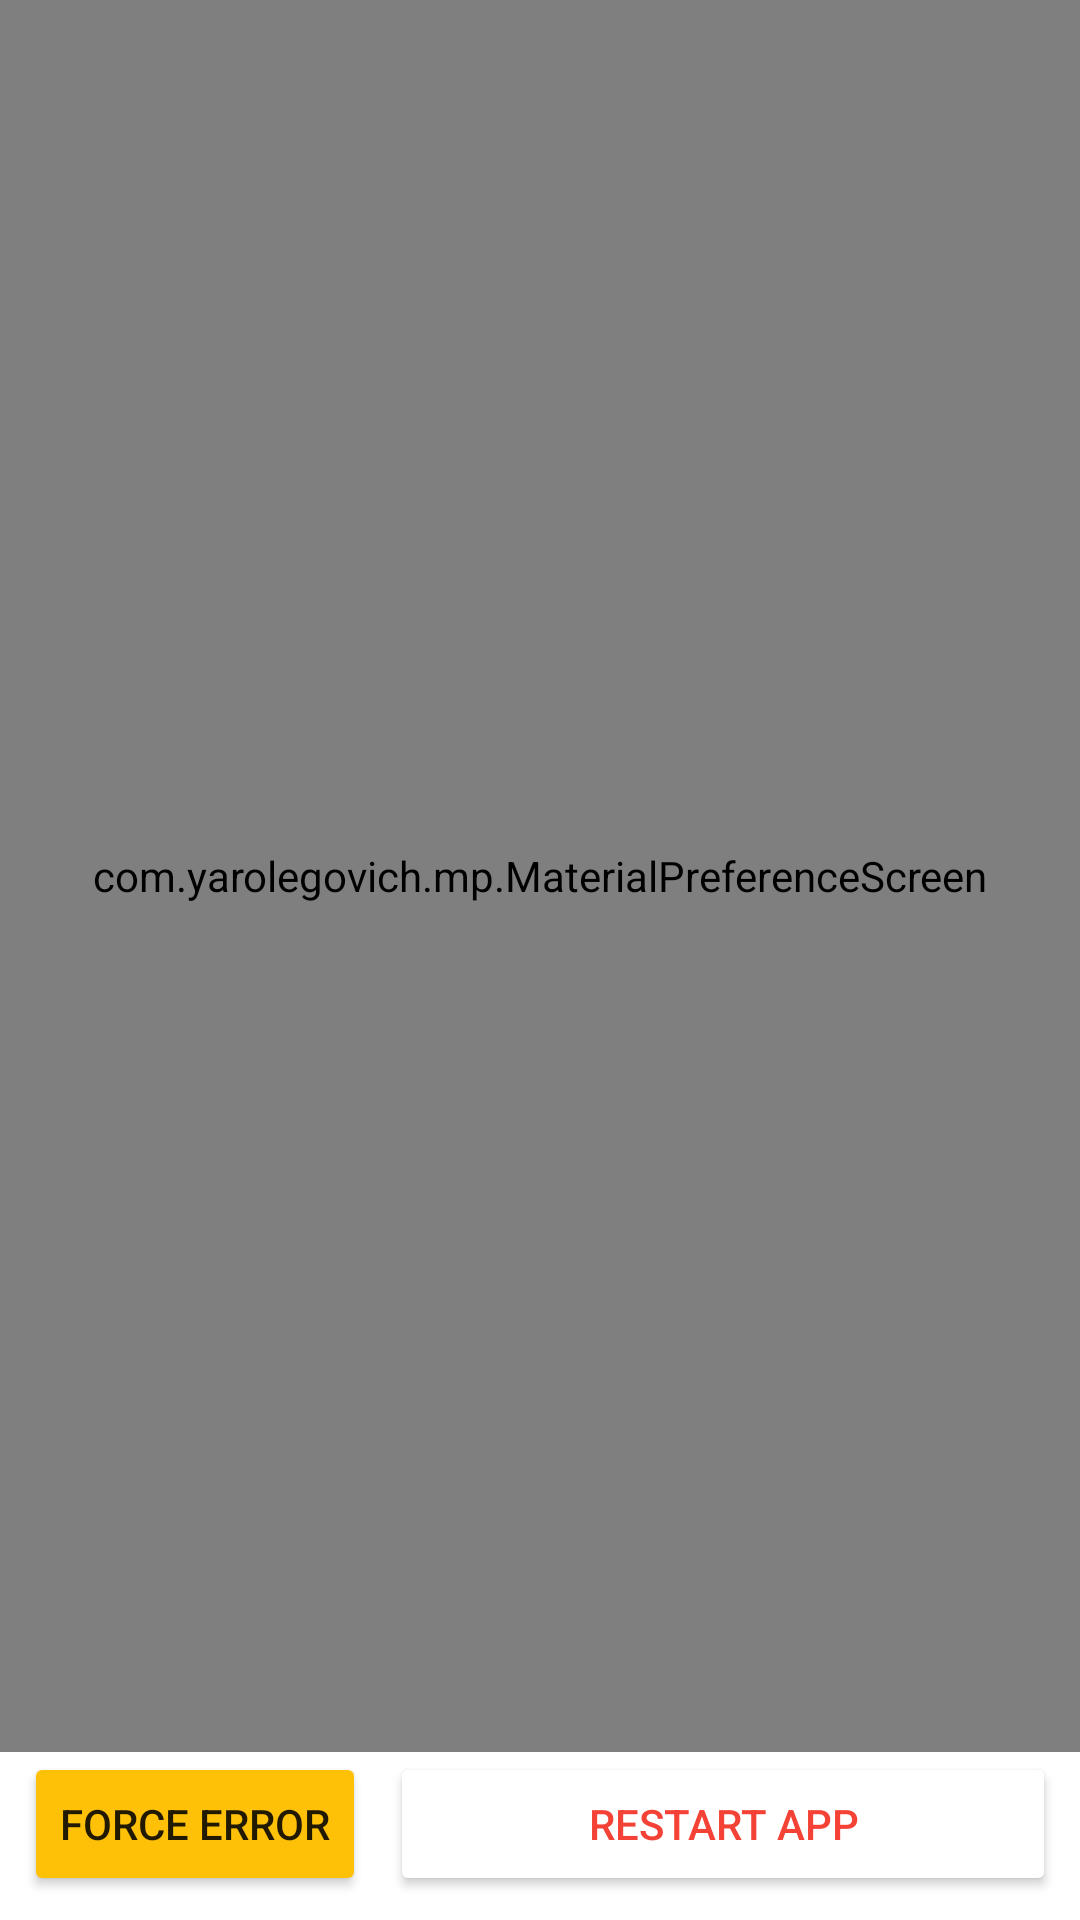

This screen was rendered from an Android layout file. Write that file and the resources it references.
<!-- AndroidManifest.xml: application theme AppTheme -->
<!-- res/layout/fragment_main_settings.xml -->
<?xml version="1.0" encoding="utf-8"?>
<androidx.constraintlayout.widget.ConstraintLayout xmlns:android="http://schemas.android.com/apk/res/android"
    xmlns:app="http://schemas.android.com/apk/res-auto"
    android:layout_width="match_parent"
    android:layout_height="match_parent">

    <com.yarolegovich.mp.MaterialPreferenceScreen
        android:id="@+id/preference_screen"
        android:layout_width="match_parent"
        android:layout_height="0dp"
        app:layout_constraintBottom_toTopOf="@+id/rebirth_btn"
        app:layout_constraintEnd_toEndOf="parent"
        app:layout_constraintStart_toStartOf="parent"
        app:layout_constraintTop_toTopOf="parent">

        <com.yarolegovich.mp.MaterialPreferenceCategory
            app:mpc_title_color="@color/colorAccent2"
            android:layout_width="match_parent"
            android:layout_height="wrap_content"
            app:mpc_title="Database">

            <androidx.appcompat.widget.SwitchCompat
                android:id="@+id/saving_swt"
                android:layout_width="match_parent"
                android:layout_height="match_parent"
                android:paddingHorizontal="16dp"
                android:paddingVertical="14dp"
                android:text="Enable Saving"
                android:textSize="16sp" />

            <com.yarolegovich.mp.MaterialRightIconPreference
                android:id="@+id/db_delete_btn"
                android:layout_width="match_parent"
                android:layout_height="wrap_content"
                app:mp_icon="@drawable/ic_database_remove"
                app:mp_icon_tint="@color/red"
                app:mp_title="Delete Database" />

            <com.yarolegovich.mp.MaterialRightIconPreference
                android:id="@+id/db_size_btn"
                android:layout_width="match_parent"
                android:layout_height="wrap_content"
                app:mp_icon="@drawable/ic_database_search"
                app:mp_icon_tint="@color/blue_grey"
                app:mp_title="Get Database Size" />

        </com.yarolegovich.mp.MaterialPreferenceCategory>

        <com.yarolegovich.mp.MaterialPreferenceCategory
            app:mpc_title_color="@color/colorAccent2"
            android:layout_width="match_parent"
            android:layout_height="wrap_content"
            app:mpc_title="UI Settings">

            <androidx.appcompat.widget.SwitchCompat
                android:id="@+id/frames_swt"
                android:layout_width="match_parent"
                android:layout_height="match_parent"
                android:paddingHorizontal="16dp"
                android:paddingVertical="14dp"
                android:textSize="16sp"
                android:text="Enable Frames" />

            <androidx.appcompat.widget.SwitchCompat
                android:id="@+id/anim_swt"
                android:layout_width="match_parent"
                android:layout_height="match_parent"
                android:paddingHorizontal="16dp"
                android:paddingVertical="14dp"
                android:textSize="16sp"
                android:text="Enable dayButton anim" />

            <com.yarolegovich.mp.MaterialRightIconPreference
                app:mp_icon="@drawable/ic_checkbox_blank_circle"
                android:id="@+id/titleColorPicker"
                android:layout_width="match_parent"
                android:layout_height="wrap_content"
                app:mp_title="Title Color"/>

            <RadioGroup
                android:weightSum="2"
                android:paddingHorizontal="12dp"
                android:layout_width="match_parent"
                android:layout_height="wrap_content"
                android:layout_centerInParent="true"
                android:gravity="center"
                android:orientation="horizontal"
                android:id="@+id/radioGroup">

                <RadioButton
                    android:id="@+id/radio_first"
                    android:layout_width="0dp"
                    android:layout_height="wrap_content"
                    android:layout_weight="1"
                    android:text="Color U"
                    android:checked="true"/>

                <RadioButton
                    android:id="@+id/radio_second"
                    android:layout_weight="1"
                    android:layout_width="0dp"
                    android:layout_height="wrap_content"
                    android:text="Color Time"/>

            </RadioGroup>
        </com.yarolegovich.mp.MaterialPreferenceCategory>

        <com.yarolegovich.mp.MaterialPreferenceCategory
            android:layout_width="match_parent"
            android:layout_height="wrap_content"
            app:mpc_title_color="@color/colorAccent2"
            app:mpc_title="Debugging">

            <androidx.appcompat.widget.AppCompatCheckBox
                android:id="@+id/leakCanaryCheckBox"
                android:layout_width="match_parent"
                android:layout_height="wrap_content"
                android:checked="false"
                android:text="Enable LeakCanary Leak Detection"
                android:paddingHorizontal="16dp"
                android:paddingVertical="14dp"
                android:textSize="16sp"
                android:gravity="center_vertical"
                android:layoutDirection="rtl"/>
        </com.yarolegovich.mp.MaterialPreferenceCategory>

    </com.yarolegovich.mp.MaterialPreferenceScreen>

    <Button
        android:id="@+id/error_btn"
        android:layout_width="wrap_content"
        android:layout_height="wrap_content"
        android:text="Force Error"
        android:layout_margin="8dp"
        android:backgroundTint="@color/amber"
        app:layout_constraintBottom_toBottomOf="parent"
        app:layout_constraintStart_toStartOf="parent" />

    <Button
        android:id="@+id/rebirth_btn"
        android:layout_width="0dp"
        android:layout_height="wrap_content"
        android:layout_gravity="center"
        android:layout_margin="8dp"
        android:backgroundTint="@color/white"
        android:foregroundGravity="center"
        android:gravity="center"
        android:paddingHorizontal="32dp"
        android:text="RESTART APP"
        android:textColor="@color/red"
        app:layout_constraintBottom_toBottomOf="parent"
        app:layout_constraintEnd_toEndOf="parent"
        app:layout_constraintStart_toEndOf="@+id/error_btn" />

</androidx.constraintlayout.widget.ConstraintLayout>
<!-- resources referenced by this layout -->
<resources>
  <color name="amber">#ffc107</color>
  <color name="blue_grey">#607d8b</color>
  <color name="colorAccent2">#1BE1AF</color>
  
      Primary Material Colors:
  <color name="red">#f44336</color>
  <color name="white">#ffffff</color>
  <!-- drawable ic_database_remove (drawable) -->
  <vector xmlns:android="http://schemas.android.com/apk/res/android"
      android:height="24dp"
      android:width="24dp"
      android:viewportWidth="24"
      android:viewportHeight="24">
      <path android:fillColor="#000" android:pathData="M15.46,15.88L16.88,14.46L19,16.59L21.12,14.47L22.53,15.88L20.41,18L22.54,20.12L21.12,21.54L19,19.41L16.88,21.53L15.47,20.12L17.59,18L15.46,15.88M12,3C16.42,3 20,4.79 20,7C20,9.21 16.42,11 12,11C7.58,11 4,9.21 4,7C4,4.79 7.58,3 12,3M4,9C4,11.21 7.58,13 12,13C16.42,13 20,11.21 20,9V12.08L19,12C16.41,12 14.2,13.64 13.36,15.94L12,16C7.58,16 4,14.21 4,12V9M4,14C4,16.21 7.58,18 12,18H13C13,19.05 13.27,20.04 13.75,20.9L12,21C7.58,21 4,19.21 4,17V14Z" />
  </vector>
  <!-- drawable ic_database_search (drawable) -->
  <vector xmlns:android="http://schemas.android.com/apk/res/android"
      android:height="24dp"
      android:width="24dp"
      android:viewportWidth="24"
      android:viewportHeight="24">
      <path android:fillColor="#000" android:pathData="M18.68,12.32C16.92,10.56 14.07,10.57 12.32,12.33C10.56,14.09 10.56,16.94 12.32,18.69C13.81,20.17 16.11,20.43 17.89,19.32L21,22.39L22.39,21L19.3,17.89C20.43,16.12 20.17,13.8 18.68,12.32M17.27,17.27C16.29,18.25 14.71,18.24 13.73,17.27C12.76,16.29 12.76,14.71 13.74,13.73C14.71,12.76 16.29,12.76 17.27,13.73C18.24,14.71 18.24,16.29 17.27,17.27M10.9,20.1C10.25,19.44 9.74,18.65 9.42,17.78C6.27,17.25 4,15.76 4,14V17C4,19.21 7.58,21 12,21V21C11.6,20.74 11.23,20.44 10.9,20.1M4,9V12C4,13.68 6.07,15.12 9,15.7C9,15.63 9,15.57 9,15.5C9,14.57 9.2,13.65 9.58,12.81C6.34,12.3 4,10.79 4,9M12,3C7.58,3 4,4.79 4,7C4,9 7,10.68 10.85,11H10.9C12.1,9.74 13.76,9 15.5,9C16.41,9 17.31,9.19 18.14,9.56C19.17,9.09 19.87,8.12 20,7C20,4.79 16.42,3 12,3Z" />
  </vector>
  <style name="AppTheme" parent="Theme.MaterialComponents.Light.NoActionBar">
          
          <item name="colorPrimary">@color/colorPrimary</item>
          <item name="colorPrimaryDark">@color/colorPrimaryDark</item>
          <item name="colorAccent">@color/colorAccent</item>
      </style>
  <color name="colorPrimary">#6200EE</color>
  <color name="colorPrimaryDark">#3700B3</color>
  <color name="colorAccent">#03DAC6</color>
</resources>
